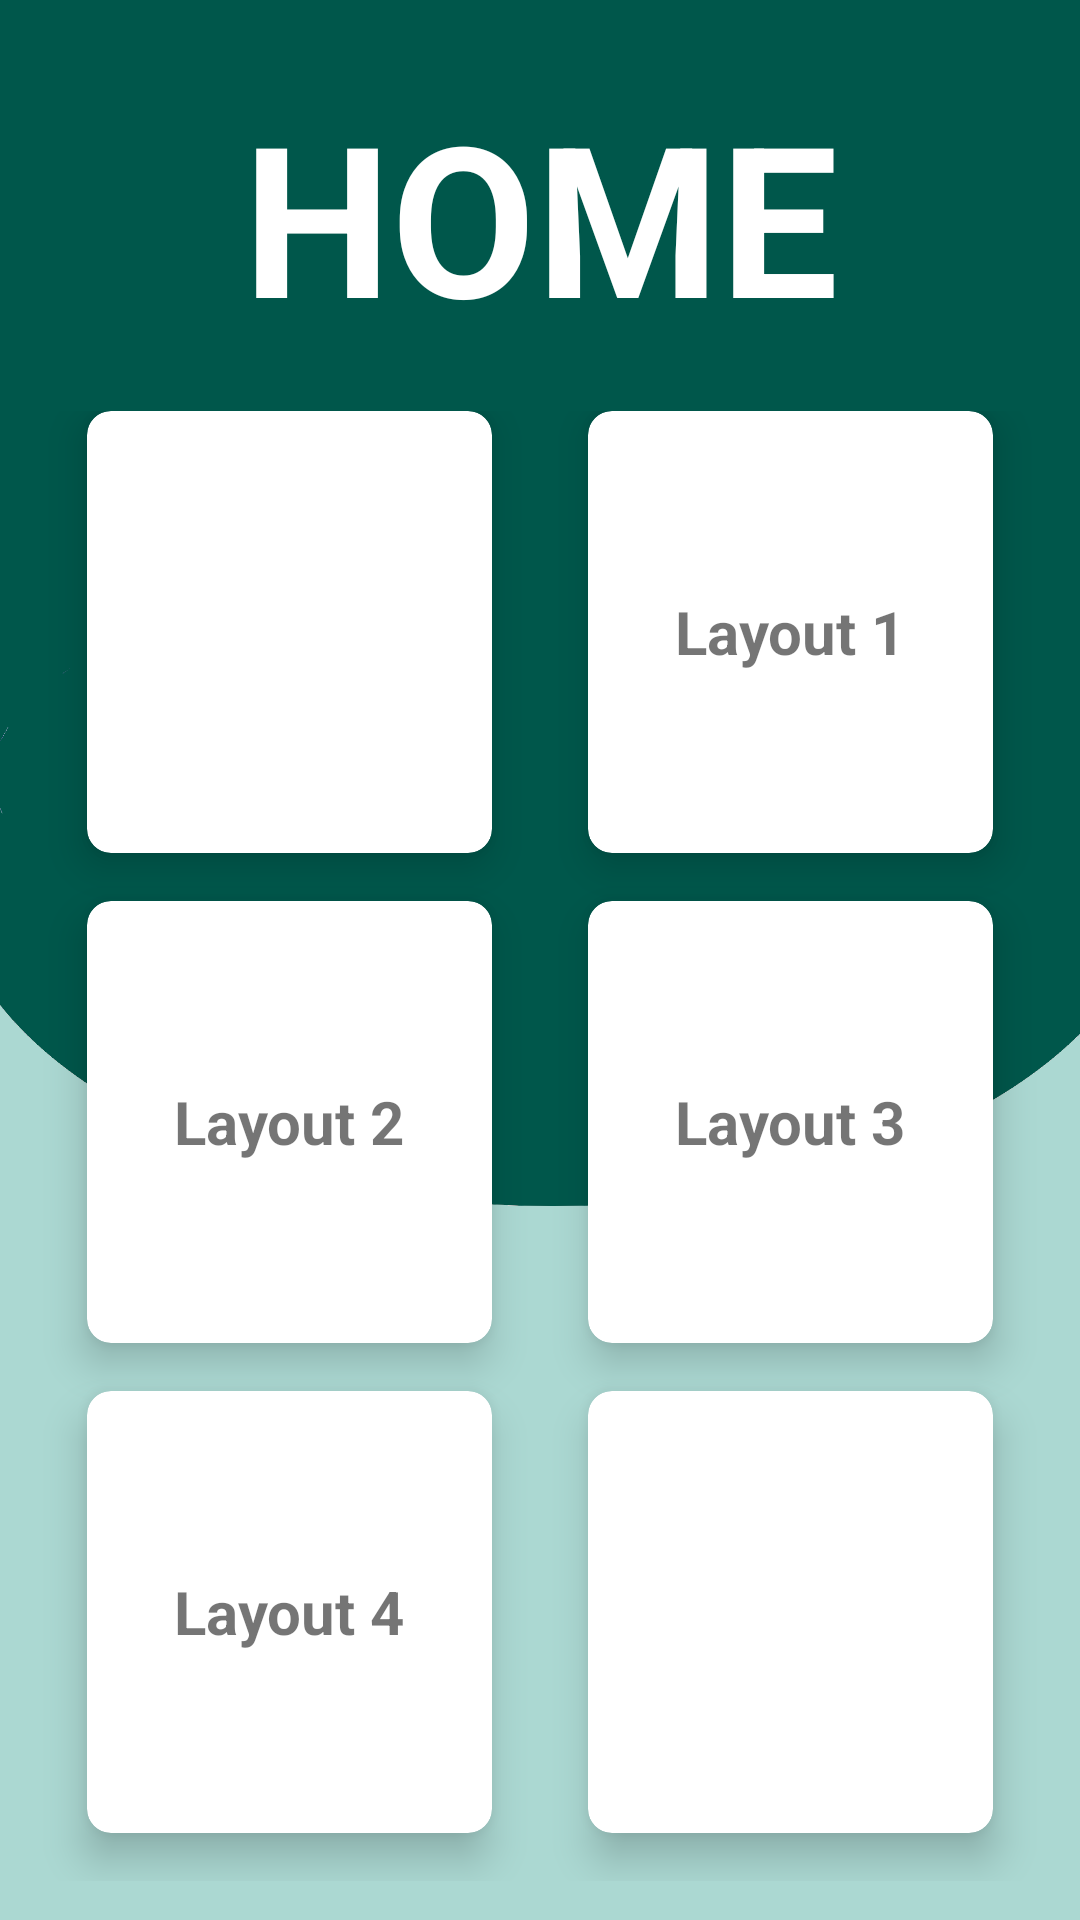

Write the Android layout XML for this screen, with the resource values it uses.
<!-- AndroidManifest.xml: application theme AppTheme -->
<!-- res/layout/activity_grid.xml -->
<?xml version="1.0" encoding="utf-8"?>
<LinearLayout xmlns:android="http://schemas.android.com/apk/res/android"
    xmlns:tools="http://schemas.android.com/tools"
    xmlns:app="http://schemas.android.com/apk/res-auto"
    tools:context=".Home"
    android:layout_width="match_parent"
    android:layout_height="match_parent"
    android:orientation="vertical"
    android:weightSum="10"
    android:background="@drawable/homebg"
    android:padding="10dp"
    tools:ignore="MissingPrefix">
    <RelativeLayout
        android:layout_width="match_parent"
        android:layout_height="0dp"
        android:layout_weight="2"
        tools:ignore="ObsoleteLayoutParam,UselessParent">
        <TextView
            android:id="@+id/hometext"
            android:layout_width="match_parent"
            android:layout_height="match_parent"
            android:text="HOME"
            android:textSize="70sp"
            android:textColor="#ffffff"
            android:gravity="center"
            android:textStyle="bold"
            tools:ignore="HardcodedText" />
    </RelativeLayout>
    <LinearLayout
        android:layout_width="match_parent"
        android:layout_height="0dp"
        android:layout_weight="8"
        android:orientation="vertical"
        android:padding="3dp"
        tools:ignore="ObsoleteLayoutParam,UselessLeaf">

        <GridLayout
            android:layout_width="match_parent"
            android:layout_height="match_parent"
            android:columnCount="2"
            android:rowCount="3"
            android:id="@+id/grid"
            android:alignmentMode="alignMargins"
            android:columnOrderPreserved="false"
            tools:ignore="UselessParent">

            <androidx.cardview.widget.CardView
                android:layout_width="0dp"
                android:layout_height="0dp"
                android:layout_columnWeight="1"
                android:layout_rowWeight="1"
                android:layout_marginBottom="16dp"
                android:id="@+id/card1"
                android:clickable="true"
                android:background="#ffffff"
                android:layout_marginLeft="16dp"
                android:layout_marginRight="16dp"
                app:cardElevation="8dp"
                app:cardCornerRadius="8dp"
                tools:ignore="KeyboardInaccessibleWidget,UnusedAttribute">

                <LinearLayout
                    android:layout_width="wrap_content"
                    android:layout_height="wrap_content"
                    android:layout_gravity="center"
                    android:layout_margin="16dp"
                    android:orientation="vertical"
                    tools:ignore="UseCompoundDrawables">
                    <ImageView
                        android:layout_width="100dp"
                        android:layout_height="100dp"
                        android:src="@drawable/ic_student"
                        android:layout_gravity="center"
                        tools:ignore="ContentDescription" />

                </LinearLayout>
            </androidx.cardview.widget.CardView>


            <androidx.cardview.widget.CardView
                android:layout_width="0dp"
                android:layout_height="0dp"
                android:layout_columnWeight="1"
                android:layout_rowWeight="1"
                android:layout_marginBottom="16dp"
                android:id="@+id/card3"
                android:clickable="true"
                android:background="#ffffff"
                android:layout_marginLeft="16dp"
                android:layout_marginRight="16dp"
                app:cardElevation="8dp"
                app:cardCornerRadius="8dp"
                tools:ignore="KeyboardInaccessibleWidget,UnusedAttribute">

                <LinearLayout
                    android:layout_width="wrap_content"
                    android:layout_height="wrap_content"
                    android:layout_gravity="center"
                    android:layout_margin="16dp"
                    android:orientation="vertical"
                    tools:ignore="UseCompoundDrawables">

                    <TextView
                        android:layout_width="wrap_content"
                        android:layout_height="wrap_content"
                        android:gravity="center"
                        android:text="Layout 1"
                        android:textSize="20sp"
                        android:textStyle="bold"
                        tools:ignore="HardcodedText" />
                </LinearLayout>
            </androidx.cardview.widget.CardView>

            <androidx.cardview.widget.CardView
                android:layout_width="0dp"
                android:layout_height="0dp"
                android:layout_columnWeight="1"
                android:layout_rowWeight="1"
                android:layout_marginBottom="16dp"
                android:id="@+id/card4"
                android:clickable="true"
                android:background="#ffffff"
                android:layout_marginLeft="16dp"
                android:layout_marginRight="16dp"
                app:cardElevation="8dp"
                app:cardCornerRadius="8dp"
                tools:ignore="KeyboardInaccessibleWidget,UnusedAttribute">

                <LinearLayout
                    android:layout_width="wrap_content"
                    android:layout_height="wrap_content"
                    android:layout_gravity="center"
                    android:layout_margin="16dp"
                    android:orientation="vertical"
                    tools:ignore="UseCompoundDrawables">

                    <TextView
                        android:layout_width="wrap_content"
                        android:layout_height="wrap_content"
                        android:gravity="center"
                        android:text="Layout 2"
                        android:textSize="20sp"
                        android:textStyle="bold"
                        tools:ignore="HardcodedText" />
                </LinearLayout>
            </androidx.cardview.widget.CardView>

            <androidx.cardview.widget.CardView
                android:layout_width="0dp"
                android:layout_height="0dp"
                android:layout_columnWeight="1"
                android:layout_rowWeight="1"
                android:layout_marginBottom="16dp"
                android:id="@+id/card5"
                android:clickable="true"
                android:background="#ffffff"
                android:layout_marginLeft="16dp"
                android:layout_marginRight="16dp"
                app:cardElevation="8dp"
                app:cardCornerRadius="8dp"
                tools:ignore="KeyboardInaccessibleWidget,UnusedAttribute">

                <LinearLayout
                    android:layout_width="wrap_content"
                    android:layout_height="wrap_content"
                    android:layout_gravity="center"
                    android:layout_margin="16dp"
                    android:orientation="vertical"
                    tools:ignore="UseCompoundDrawables">

                    <TextView
                        android:layout_width="wrap_content"
                        android:layout_height="wrap_content"
                        android:gravity="center"
                        android:text="Layout 3"
                        android:textSize="20sp"
                        android:textStyle="bold"
                        tools:ignore="HardcodedText" />
                </LinearLayout>
            </androidx.cardview.widget.CardView>

            <androidx.cardview.widget.CardView
                android:layout_width="0dp"
                android:layout_height="0dp"
                android:layout_columnWeight="1"
                android:layout_rowWeight="1"
                android:layout_marginBottom="16dp"
                android:id="@+id/card6"
                android:clickable="true"
                android:background="#ffffff"
                android:layout_marginLeft="16dp"
                android:layout_marginRight="16dp"
                app:cardElevation="8dp"
                app:cardCornerRadius="8dp"
                tools:ignore="KeyboardInaccessibleWidget,UnusedAttribute">

                <LinearLayout
                    android:layout_width="wrap_content"
                    android:layout_height="wrap_content"
                    android:layout_gravity="center"
                    android:layout_margin="16dp"
                    android:orientation="vertical"
                    tools:ignore="UseCompoundDrawables">

                    <TextView
                        android:layout_width="wrap_content"
                        android:layout_height="wrap_content"
                        android:gravity="center"
                        android:text="Layout 4"
                        android:textSize="20sp"
                        android:textStyle="bold"
                        tools:ignore="HardcodedText" />
                </LinearLayout>
            </androidx.cardview.widget.CardView>

            <androidx.cardview.widget.CardView
                android:layout_width="0dp"
                android:layout_height="0dp"
                android:layout_columnWeight="1"
                android:layout_rowWeight="1"
                android:layout_marginBottom="16dp"
                android:id="@+id/card2"
                android:clickable="true"
                android:background="#ffffff"
                android:layout_marginLeft="16dp"
                android:layout_marginRight="16dp"
                app:cardElevation="8dp"
                app:cardCornerRadius="8dp"
                tools:ignore="KeyboardInaccessibleWidget,UnusedAttribute">

                <LinearLayout
                    android:layout_width="wrap_content"
                    android:layout_height="wrap_content"
                    android:layout_gravity="center"
                    android:layout_margin="16dp"
                    android:orientation="vertical"
                    tools:ignore="UseCompoundDrawables">
                    <ImageView
                        android:layout_width="100dp"
                        android:layout_height="100dp"
                        android:src="@drawable/ic_android_black_24dp"
                        android:layout_gravity="center"
                        tools:ignore="ContentDescription" />

                </LinearLayout>
            </androidx.cardview.widget.CardView>

        </GridLayout>

    </LinearLayout>

</LinearLayout>
<!-- resources referenced by this layout -->
<resources>
  <!-- drawable homebg: png bitmap (drawable, 46000 bytes) -->
  <style name="AppTheme" parent="Theme.AppCompat.DayNight.NoActionBar">
          
          <item name="colorPrimary">@color/colorPrimary</item>
          <item name="colorPrimaryDark">@color/colorPrimaryDark</item>
          <item name="colorAccent">@color/colorAccent</item>
      </style>
  <!-- not gathered from this repository: default colours our renderer supplied (Android Studio template values) -->
  <color name="colorPrimary">#FF6200EE</color>
  <color name="colorPrimaryDark">#FF3700B3</color>
  <color name="colorAccent">#FF03DAC5</color>
</resources>
